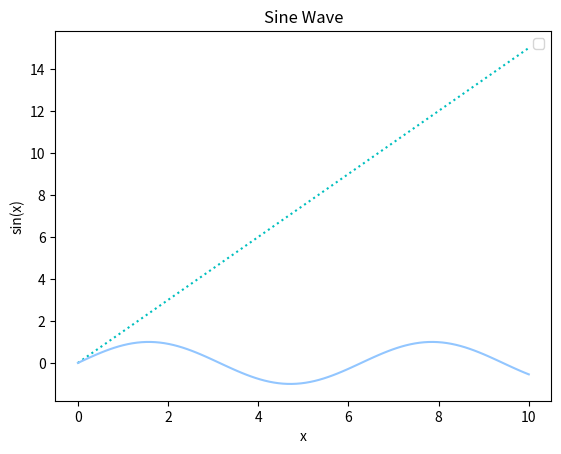

Source code (Python):
import matplotlib.pyplot as plt
import numpy as np

# set style for chart
plt.style.use('seaborn-v0_8-pastel')

# create sample set of data
# remember that X is independent variable
x_vals = np.linspace(0, 10, 100)

# line plots are good to graph functions
plt.plot(x_vals, np.sin(x_vals))
plt.plot(x_vals, np.cos(x_vals))

# save figure as png in dictionary
plt.savefig('lineplot.png')
plt.close()

# alternatively set up a figure object for the plot
fig = plt.figure()
ax = plt.axes()

# plot a function on the axes object instance
ax.plot(x_vals, 1.5*(x_vals), ':c')
plt.savefig('lineplot2.png')

# demo with customization
plt.plot(x_vals, np.sin(x_vals))
plt.xlim(-1, 11)
plt.ylim(-1.5, 1.5)
plt.axis('tight') # change axis to fit plot better

# add labels
plt.title('Sine Wave')
plt.xlabel('x')
plt.ylabel('sin(x)')

# add legend
plt.legend()

plt.savefig('lineplot3.png')